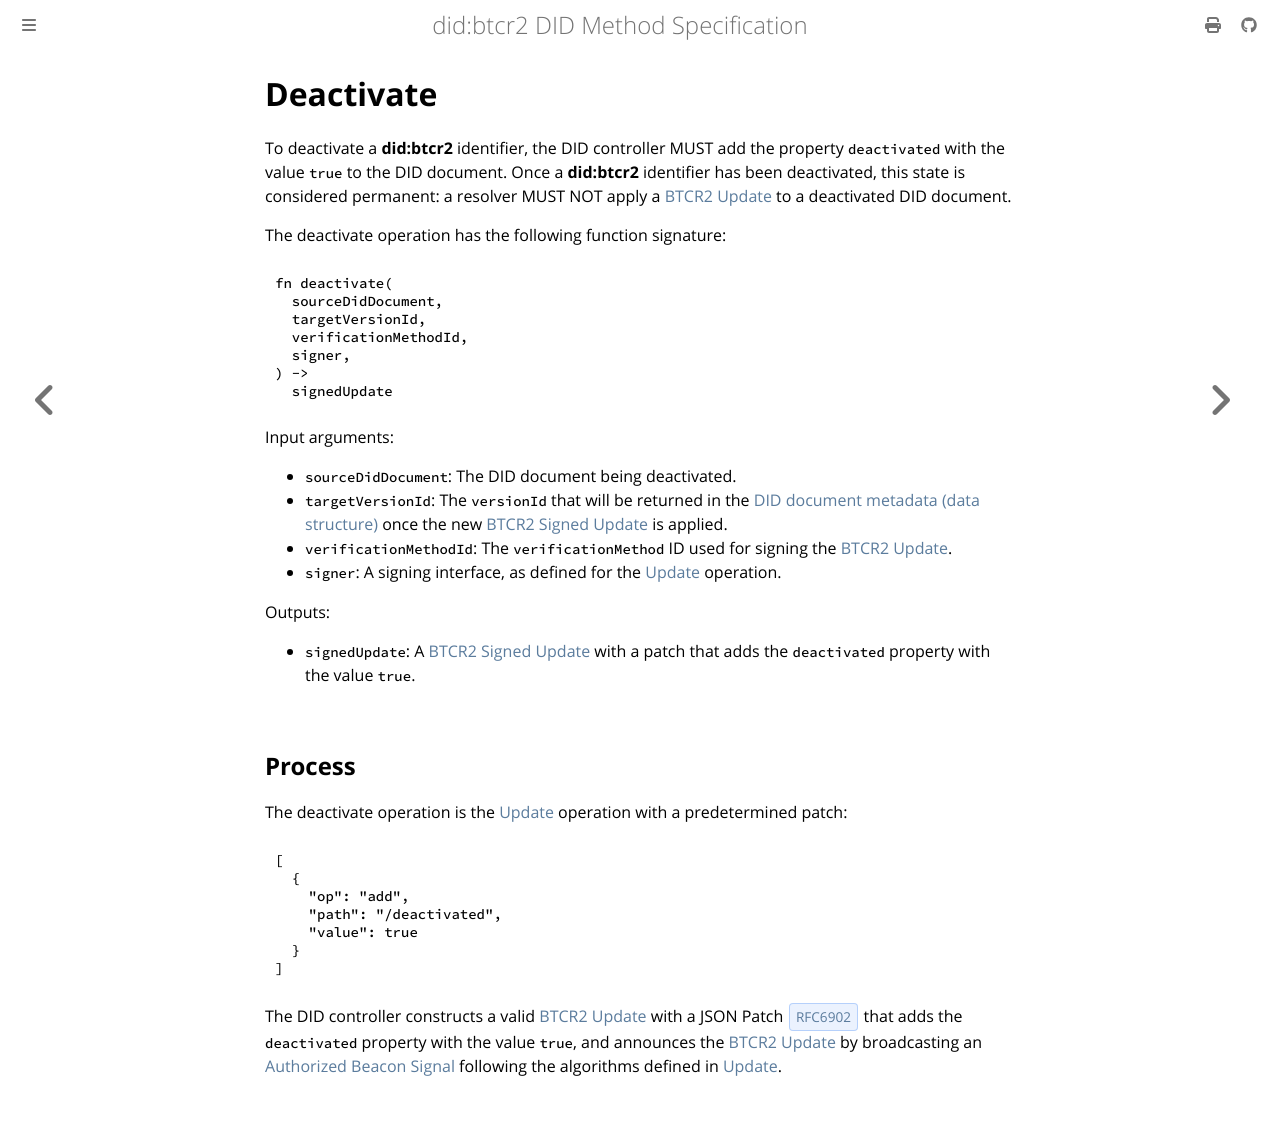

repository: dcdpr/did-btcr2 · page: operations/deactivate.html · generator: mdbook

{% import "includes/links.tera" as links %}

{{ links::include(root="../") }}


# Deactivate

To deactivate a **did:btcr2** identifier, the DID controller MUST add the property `deactivated` with the value `true` to the DID document. Once a **did:btcr2** identifier has been deactivated, this state is considered permanent: a resolver MUST NOT apply a [BTCR2 Update] to a deactivated DID document.

The deactivate operation has the following function signature:

```rust
fn deactivate(
  sourceDidDocument,
  targetVersionId,
  verificationMethodId,
  signer,
) ->
  signedUpdate
```

Input arguments:

- `sourceDidDocument`: The DID document being deactivated.
- `targetVersionId`: The `versionId` that will be returned in the [DID document metadata (data structure)] once the new [BTCR2 Signed Update] is applied.
- `verificationMethodId`: The `verificationMethod` ID used for signing the [BTCR2 Update].
- `signer`: A signing interface, as defined for the [Update](update.md) operation.

Outputs:

- `signedUpdate`: A [BTCR2 Signed Update] with a patch that adds the `deactivated` property with the value `true`.


## Process

The deactivate operation is the [Update](update.md) operation with a predetermined patch:

```json
[
  {
    "op": "add",
    "path": "/deactivated",
    "value": true
  }
]
```

The DID controller constructs a valid [BTCR2 Update] with a JSON Patch {{#cite RFC6902}} that adds the `deactivated` property with the value `true`, and announces the [BTCR2 Update] by broadcasting an [Authorized Beacon Signal] following the algorithms defined in [Update](update.md).
